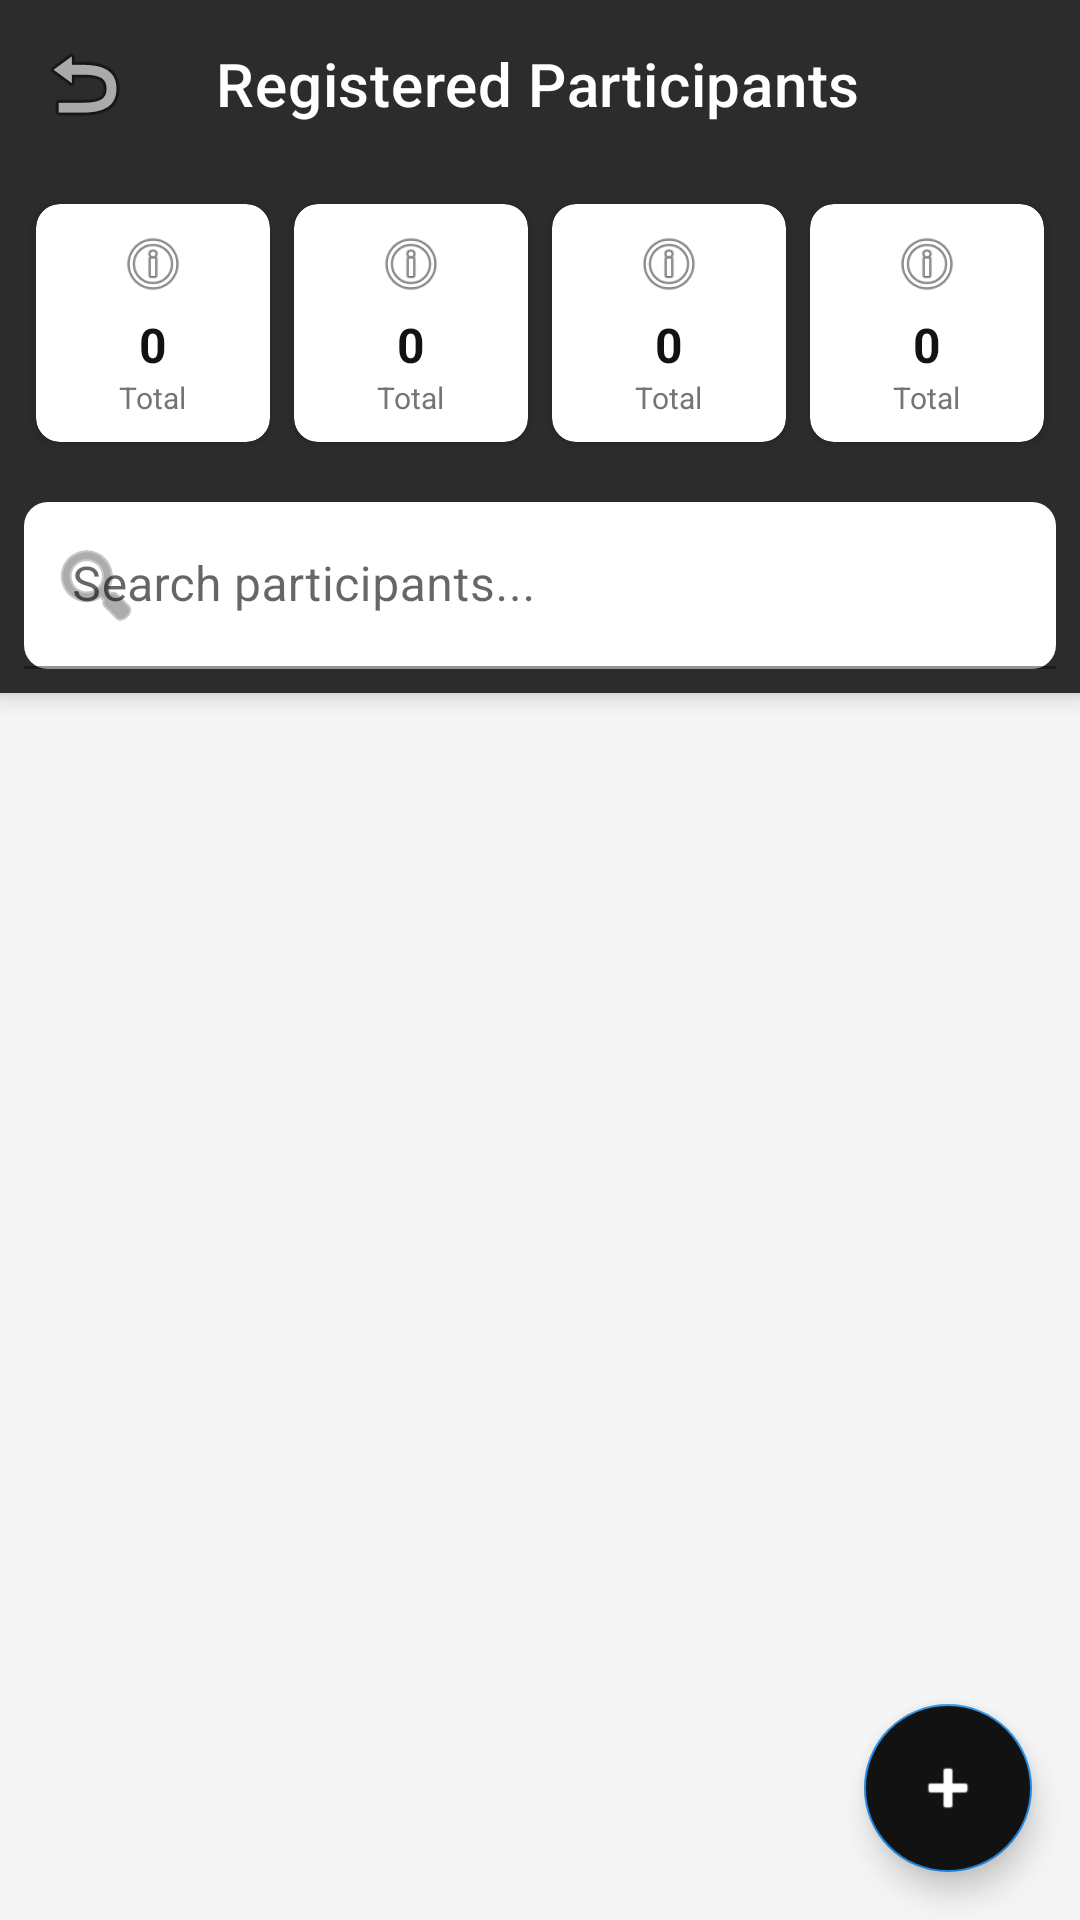

Reconstruct the res/layout file that produces this screen, plus the resources it refers to.
<!-- AndroidManifest.xml: application theme Theme.MADLABCA2 -->
<!-- res/layout/activity_participant_list.xml -->
<?xml version="1.0" encoding="utf-8"?>
<androidx.coordinatorlayout.widget.CoordinatorLayout xmlns:android="http://schemas.android.com/apk/res/android"
    xmlns:app="http://schemas.android.com/apk/res-auto"
    xmlns:tools="http://schemas.android.com/tools"
    android:layout_width="match_parent"
    android:layout_height="match_parent"
    android:background="@color/light_gray"
    tools:context=".ParticipantListActivity">

    <com.google.android.material.appbar.AppBarLayout
        android:layout_width="match_parent"
        android:layout_height="wrap_content"
        android:fitsSystemWindows="true">

        <com.google.android.material.appbar.MaterialToolbar
            android:id="@+id/toolbarList"
            android:layout_width="match_parent"
            android:layout_height="?attr/actionBarSize"
            android:background="@color/primary_dark"
            app:navigationIcon="@android:drawable/ic_menu_revert"
            app:title="Registered Participants"
            app:titleTextColor="@color/white" />

        <LinearLayout
            android:layout_width="match_parent"
            android:layout_height="wrap_content"
            android:background="@color/primary_dark"
            android:orientation="horizontal"
            android:padding="8dp">

            
            <include layout="@layout/layout_summary_item" android:id="@+id/cardTotal" />
            <include layout="@layout/layout_summary_item" android:id="@+id/cardConfirmed" />
            <include layout="@layout/layout_summary_item" android:id="@+id/cardPending" />
            <include layout="@layout/layout_summary_item" android:id="@+id/cardCancelled" />

        </LinearLayout>

        <com.google.android.material.textfield.TextInputLayout
            android:id="@+id/tilSearch"
            style="@style/Widget.MaterialComponents.TextInputLayout.FilledBox"
            android:layout_width="match_parent"
            android:layout_height="wrap_content"
            android:layout_margin="8dp"
            android:hint="Search participants..."
            app:boxBackgroundColor="@color/white"
            app:boxCornerRadiusBottomEnd="8dp"
            app:boxCornerRadiusBottomStart="8dp"
            app:boxCornerRadiusTopEnd="8dp"
            app:boxCornerRadiusTopStart="8dp"
            app:startIconDrawable="@android:drawable/ic_menu_search">

            <com.google.android.material.textfield.TextInputEditText
                android:id="@+id/etSearch"
                android:layout_width="match_parent"
                android:layout_height="wrap_content"
                android:inputType="text" />
        </com.google.android.material.textfield.TextInputLayout>

    </com.google.android.material.appbar.AppBarLayout>

    <FrameLayout
        android:layout_width="match_parent"
        android:layout_height="match_parent"
        app:layout_behavior="@string/appbar_scrolling_view_behavior">

        <androidx.recyclerview.widget.RecyclerView
            android:id="@+id/rvParticipants"
            android:layout_width="match_parent"
            android:layout_height="match_parent"
            android:clipToPadding="false"
            android:padding="8dp" />

        <TextView
            android:id="@+id/tvEmptyState"
            android:layout_width="wrap_content"
            android:layout_height="wrap_content"
            android:layout_gravity="center"
            android:text="No participants found"
            android:textSize="18sp"
            android:visibility="gone" />

        <ProgressBar
            android:id="@+id/progressBarList"
            android:layout_width="wrap_content"
            android:layout_height="wrap_content"
            android:layout_gravity="center"
            android:visibility="gone" />

    </FrameLayout>

    <com.google.android.material.floatingactionbutton.FloatingActionButton
        android:id="@+id/fabAdd"
        android:layout_width="wrap_content"
        android:layout_height="wrap_content"
        android:layout_gravity="bottom|end"
        android:layout_margin="16dp"
        android:backgroundTint="@color/black"
        android:src="@android:drawable/ic_input_add"
        app:tint="@color/white" />

</androidx.coordinatorlayout.widget.CoordinatorLayout>
<!-- res/layout/layout_summary_item.xml (included above) -->
<?xml version="1.0" encoding="utf-8"?>
<com.google.android.material.card.MaterialCardView xmlns:android="http://schemas.android.com/apk/res/android"
    xmlns:app="http://schemas.android.com/apk/res-auto"
    android:layout_width="0dp"
    android:layout_height="wrap_content"
    android:layout_margin="4dp"
    android:layout_weight="1"
    app:cardCornerRadius="8dp"
    app:cardElevation="2dp">

    <LinearLayout
        android:layout_width="match_parent"
        android:layout_height="wrap_content"
        android:gravity="center"
        android:orientation="vertical"
        android:padding="8dp">

        <ImageView
            android:id="@+id/ivSummaryIcon"
            android:layout_width="24dp"
            android:layout_height="24dp"
            android:layout_marginBottom="4dp"
            android:src="@android:drawable/ic_menu_info_details" />

        <TextView
            android:id="@+id/tvSummaryCount"
            android:layout_width="wrap_content"
            android:layout_height="wrap_content"
            android:text="0"
            android:textColor="@color/black"
            android:textSize="16sp"
            android:textStyle="bold" />

        <TextView
            android:id="@+id/tvSummaryLabel"
            android:layout_width="wrap_content"
            android:layout_height="wrap_content"
            android:text="Total"
            android:textColor="@color/text_gray"
            android:textSize="10sp" />
    </LinearLayout>
</com.google.android.material.card.MaterialCardView>
<!-- resources referenced by this layout -->
<resources>
  <color name="black">#121212</color>
  <color name="light_gray">#F5F5F5</color>
  <color name="primary_dark">#2C2C2C</color>
  <color name="text_gray">#757575</color>
  <color name="white">#FFFFFF</color>
  <style name="Theme.MADLABCA2" parent="Base.Theme.MADLABCA2" />
  <style name="Base.Theme.MADLABCA2" parent="Theme.MaterialComponents.DayNight.NoActionBar">
          
          <item name="colorPrimary">@color/primary_dark</item>
          <item name="colorPrimaryVariant">@color/black</item>
          <item name="colorOnPrimary">@color/white</item>
          
          <item name="colorSecondary">@color/accent_blue</item>
          <item name="colorSecondaryVariant">@color/primary_dark</item>
          <item name="colorOnSecondary">@color/white</item>
          
          <item name="android:statusBarColor">@color/primary_dark</item>
          
      </style>
  <color name="accent_blue">#1E88E5</color>
</resources>
